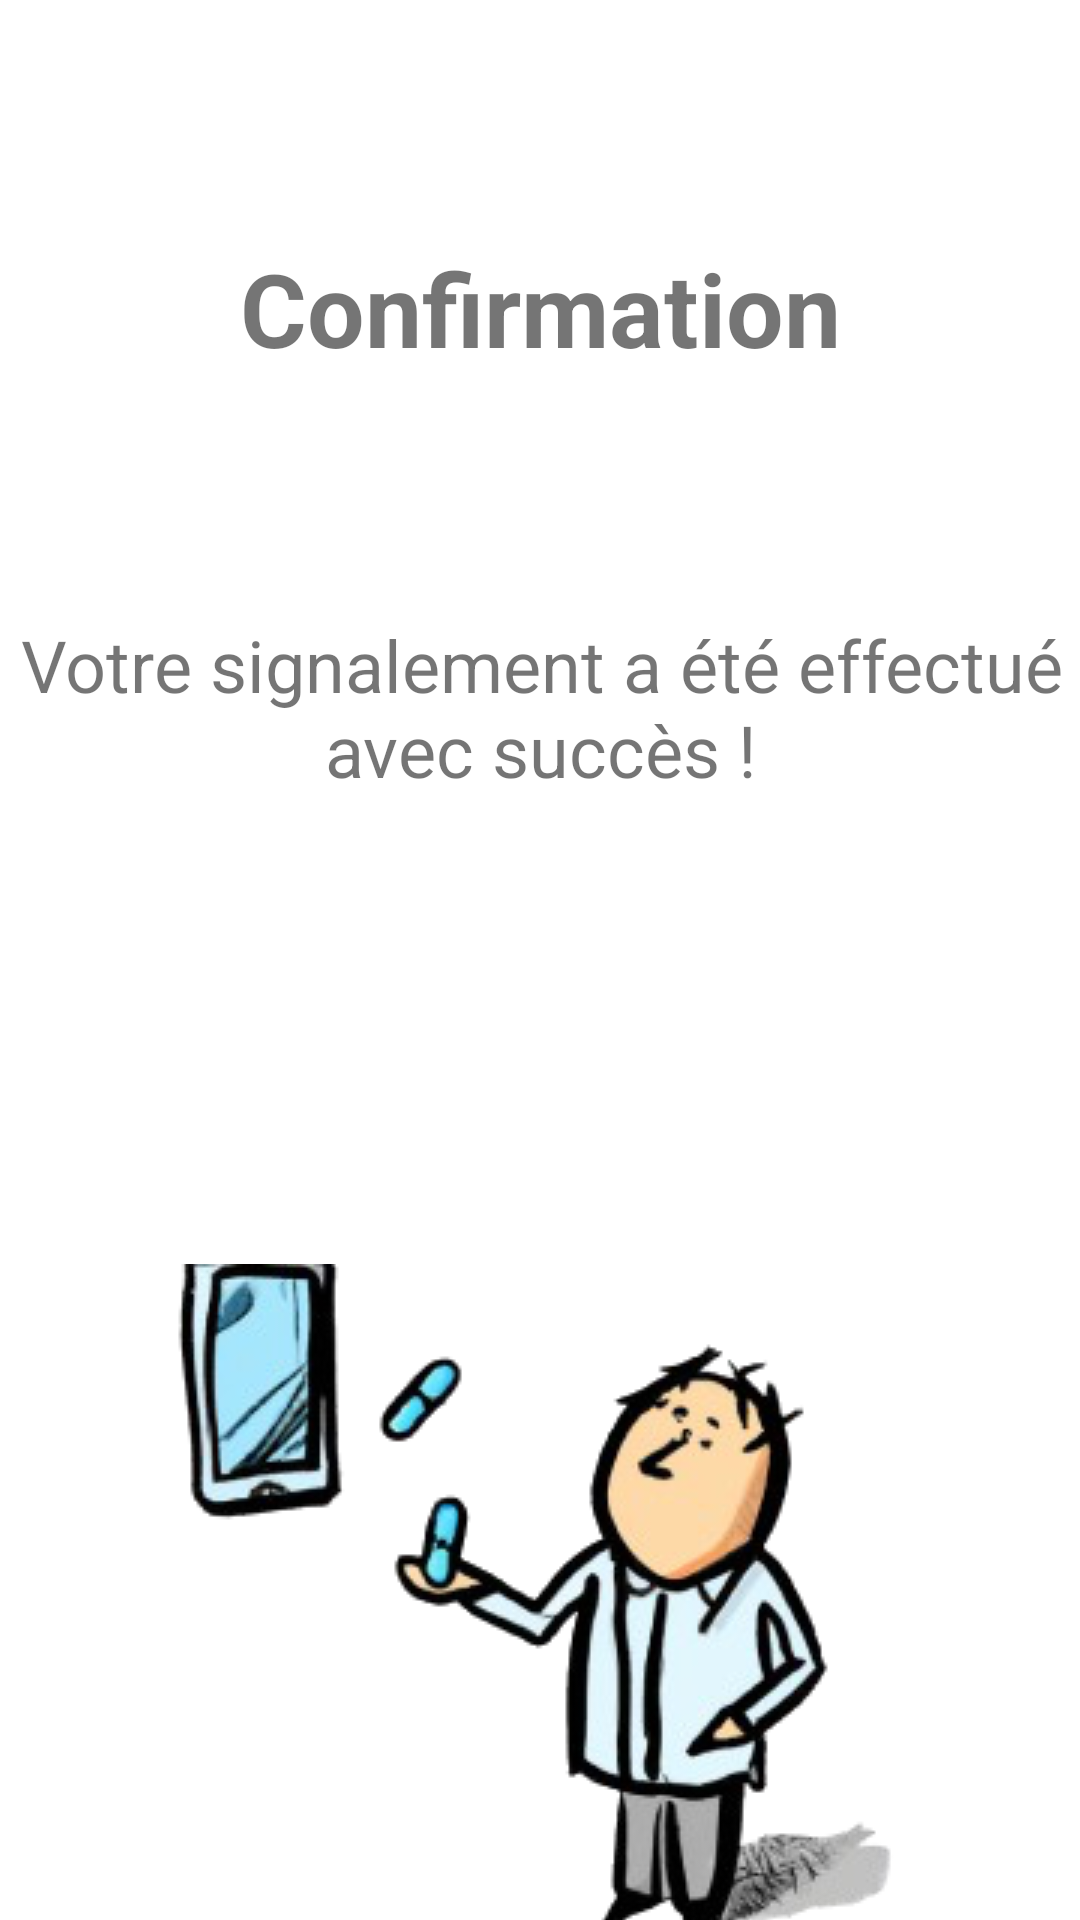

This screen was rendered from an Android layout file. Write that file and the resources it references.
<!-- AndroidManifest.xml: application theme Theme.Web_app -->
<!-- res/layout/activity_confirmation_signalment.xml -->
<?xml version="1.0" encoding="utf-8"?>
<androidx.constraintlayout.widget.ConstraintLayout xmlns:android="http://schemas.android.com/apk/res/android"
    xmlns:app="http://schemas.android.com/apk/res-auto"
    xmlns:tools="http://schemas.android.com/tools"
    android:layout_width="match_parent"
    android:layout_height="match_parent"
    tools:context=".ConfirmationSignalment">

    <ImageView
        android:id="@+id/imageView"
        android:layout_width="wrap_content"
        android:layout_height="wrap_content"
        android:layout_marginTop="50dp"
        app:layout_constraintEnd_toEndOf="parent"
        app:layout_constraintHorizontal_bias="0.496"
        app:layout_constraintStart_toStartOf="parent"
        app:layout_constraintTop_toBottomOf="@+id/btn_retour_pprincipale"
        app:srcCompat="@drawable/img" />

    <androidx.appcompat.widget.AppCompatButton
        android:id="@+id/btn_retour_pprincipale"
        android:layout_width="match_parent"
        android:layout_height="wrap_content"
        android:layout_marginStart="20dp"
        android:layout_marginTop="50dp"
        android:layout_marginEnd="20dp"
        android:background="@drawable/button_bg"
        android:text="Retour à la page principale"
        android:textColor="@color/white"
        android:textSize="22sp"
        android:textStyle="bold"
        app:layout_constraintEnd_toEndOf="parent"
        app:layout_constraintHorizontal_bias="0.0"
        app:layout_constraintStart_toStartOf="parent"
        app:layout_constraintTop_toBottomOf="@+id/textView6" />

    <TextView
        android:id="@+id/textView6"
        android:layout_width="370dp"
        android:layout_height="61dp"
        android:layout_marginStart="24dp"
        android:layout_marginTop="80dp"
        android:layout_marginEnd="24dp"
        android:text="Votre signalement a été effectué avec succès !"
        android:textAlignment="center"
        android:textSize="24sp"
        app:layout_constraintEnd_toEndOf="parent"
        app:layout_constraintStart_toStartOf="parent"
        app:layout_constraintTop_toBottomOf="@+id/textView7" />

    <TextView
        android:id="@+id/textView7"
        android:layout_width="wrap_content"
        android:layout_height="wrap_content"
        android:layout_marginTop="80dp"
        android:text="Confirmation"
        android:textColor="@color/bg"
        android:textSize="34sp"
        android:textStyle="bold"
        app:layout_constraintEnd_toEndOf="parent"
        app:layout_constraintStart_toStartOf="parent"
        app:layout_constraintTop_toTopOf="parent" />
</androidx.constraintlayout.widget.ConstraintLayout>
<!-- resources referenced by this layout -->
<resources>
  <color name="white">#FFFFFFFF</color>
  <!-- drawable button_bg (drawable) -->
  <?xml version="1.0" encoding="utf-8"?>
  <shape xmlns:android="http://schemas.android.com/apk/res/android"
      android:shape="rectangle"
      >
      <solid
          android:color="@color/bg"/>
      <corners
          android:radius="10dp"/>
  
  </shape>
  <!-- drawable img: png bitmap (drawable, 66548 bytes) -->
  <style name="Theme.Web_app" parent="Theme.MaterialComponents.DayNight.DarkActionBar">
          
          <item name="colorPrimary">@color/bleu_vert_app</item>
          <item name="colorPrimaryVariant">@color/purple_700</item>
          <item name="colorOnPrimary">@color/white</item>
          
          <item name="colorSecondary">@color/teal_200</item>
          <item name="colorSecondaryVariant">@color/teal_700</item>
          <item name="colorOnSecondary">@color/black</item>
          
          <item name="android:statusBarColor">?attr/colorPrimaryVariant</item>
          
      </style>
  <color name="bleu_vert_app">#06B096</color>
  <color name="purple_700">#FF3700B3</color>
  <color name="teal_200">#FF03DAC5</color>
  <color name="teal_700">#FF018786</color>
  <color name="black">#FF000000</color>
</resources>
